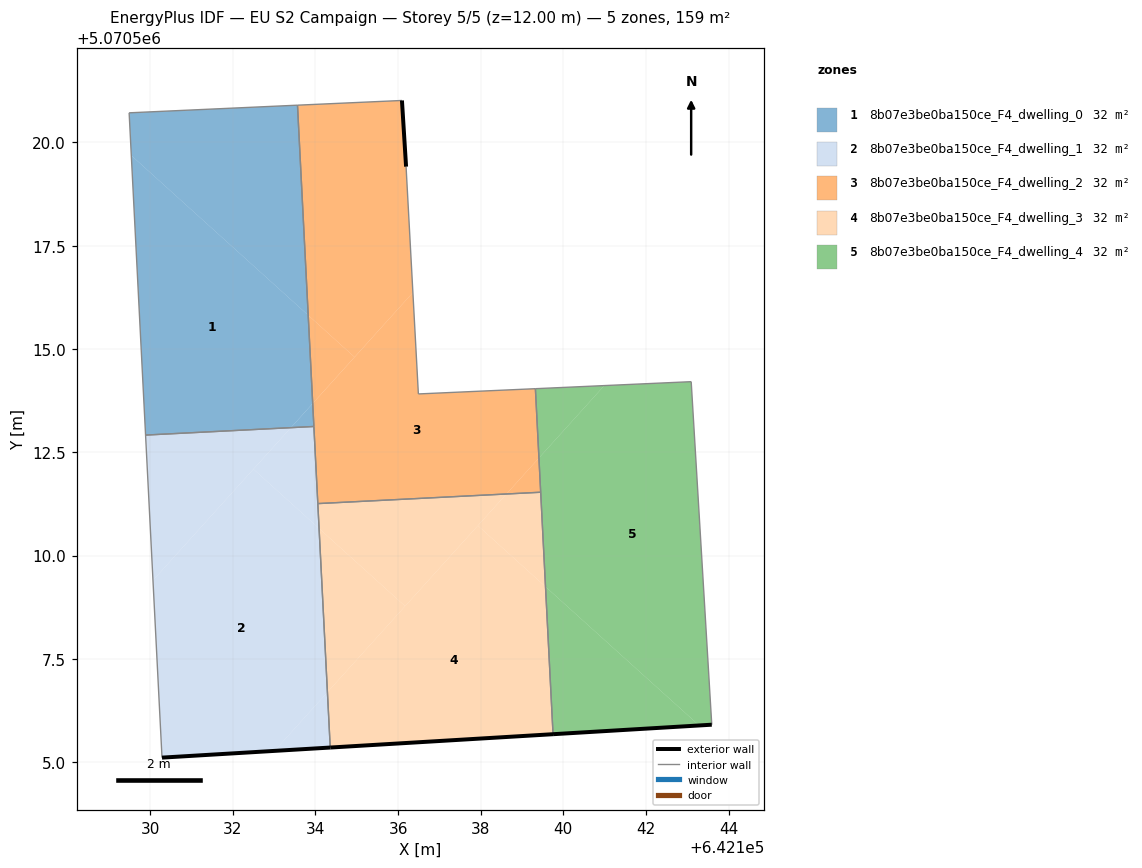
=== STOREY PLAN SPEC (per zone: floor XY polygon, exterior-wall plan segments, windows/doors) ===
zone 1: 8b07e3be0ba150ce_F4_dwelling_0  (31.8 m²)
  floor: (642133.40, 5070513.10) (642133.93, 5070513.68) (642133.82, 5070515.82) (642129.54, 5070519.68) (642129.89, 5070512.92)
  floor: (642133.82, 5070515.82) (642133.56, 5070520.90) (642129.49, 5070520.72) (642129.54, 5070519.68)
  floor: (642133.96, 5070513.12) (642133.93, 5070513.68) (642133.40, 5070513.10)
  interior walls: 4
zone 2: 8b07e3be0ba150ce_F4_dwelling_1  (31.8 m²)
  floor: (642133.01, 5070505.27) (642134.29, 5070506.69) (642134.09, 5070510.66) (642132.50, 5070512.09) (642130.07, 5070509.40) (642130.28, 5070505.11)
  floor: (642130.07, 5070509.40) (642133.40, 5070513.10) (642129.89, 5070512.92)
  floor: (642134.36, 5070505.35) (642134.29, 5070506.69) (642133.01, 5070505.27)
  floor: (642134.09, 5070510.66) (642133.96, 5070513.12) (642133.40, 5070513.10) (642132.50, 5070512.09)
  exterior wall: (642134.36, 5070505.35) – (642130.28, 5070505.11)  [4.1 m]
  interior walls: 4
zone 3: 8b07e3be0ba150ce_F4_dwelling_2  (31.8 m²)
  floor: (642134.95, 5070514.80) (642136.36, 5070516.37) (642136.19, 5070519.42) (642136.09, 5070521.02) (642133.56, 5070520.90) (642133.82, 5070515.82)
  floor: (642138.62, 5070511.49) (642139.41, 5070512.36) (642139.32, 5070514.04) (642136.49, 5070513.91) (642136.36, 5070516.37) (642133.93, 5070513.68) (642134.06, 5070511.26)
  floor: (642133.93, 5070513.68) (642134.95, 5070514.80) (642133.82, 5070515.82)
  floor: (642139.45, 5070511.53) (642139.41, 5070512.36) (642138.62, 5070511.49)
  exterior wall: (642136.09, 5070521.02) – (642136.19, 5070519.42)  [1.6 m]
  interior walls: 7
zone 4: 8b07e3be0ba150ce_F4_dwelling_3  (31.8 m²)
  floor: (642136.17, 5070508.77) (642138.62, 5070511.49) (642134.06, 5070511.26) (642134.09, 5070510.66)
  floor: (642139.75, 5070505.67) (642139.57, 5070509.25) (642137.93, 5070510.72) (642134.29, 5070506.69) (642134.36, 5070505.35)
  floor: (642134.29, 5070506.69) (642136.17, 5070508.77) (642134.09, 5070510.66)
  floor: (642139.57, 5070509.25) (642139.45, 5070511.53) (642138.62, 5070511.49) (642137.93, 5070510.72)
  exterior wall: (642139.75, 5070505.67) – (642134.36, 5070505.35)  [5.4 m]
  interior walls: 3
zone 5: 8b07e3be0ba150ce_F4_dwelling_4  (31.8 m²)
  floor: (642143.59, 5070505.90) (642143.10, 5070514.21) (642140.99, 5070514.11) (642139.41, 5070512.36) (642139.57, 5070509.25) (642143.29, 5070505.89)
  floor: (642139.41, 5070512.36) (642140.99, 5070514.11) (642139.32, 5070514.04)
  floor: (642143.59, 5070505.90) (642143.29, 5070505.89) (642139.57, 5070509.25) (642139.32, 5070514.04) (642139.75, 5070505.67)
  exterior wall: (642143.59, 5070505.90) – (642139.75, 5070505.67)  [3.8 m]
  interior walls: 4

=== DERIVED (storey summary) ===
Building: EU S2 Campaign
Storey: 5 of 5  (floor level z = 12.00 m)
Storey gross floor area: 159.1 m²
Zones on this storey: 5
  - 8b07e3be0ba150ce_F4_dwelling_0: floor 31.8 m²
  - 8b07e3be0ba150ce_F4_dwelling_1: floor 31.8 m²; exterior wall 4.1 m (12.2 m²); WWR 0.0%
  - 8b07e3be0ba150ce_F4_dwelling_2: floor 31.8 m²; exterior wall 1.6 m (4.8 m²); WWR 0.0%
  - 8b07e3be0ba150ce_F4_dwelling_3: floor 31.8 m²; exterior wall 5.4 m (16.2 m²); WWR 0.0%
  - 8b07e3be0ba150ce_F4_dwelling_4: floor 31.8 m²; exterior wall 3.8 m (11.5 m²); WWR 0.0%
Zone adjacency (shared interzone walls):
  - 8b07e3be0ba150ce_F4_dwelling_0 ↔ 8b07e3be0ba150ce_F4_dwelling_1
  - 8b07e3be0ba150ce_F4_dwelling_0 ↔ 8b07e3be0ba150ce_F4_dwelling_2
  - 8b07e3be0ba150ce_F4_dwelling_1 ↔ 8b07e3be0ba150ce_F4_dwelling_2
  - 8b07e3be0ba150ce_F4_dwelling_1 ↔ 8b07e3be0ba150ce_F4_dwelling_3
  - 8b07e3be0ba150ce_F4_dwelling_2 ↔ 8b07e3be0ba150ce_F4_dwelling_3
  - 8b07e3be0ba150ce_F4_dwelling_2 ↔ 8b07e3be0ba150ce_F4_dwelling_4
  - 8b07e3be0ba150ce_F4_dwelling_3 ↔ 8b07e3be0ba150ce_F4_dwelling_4